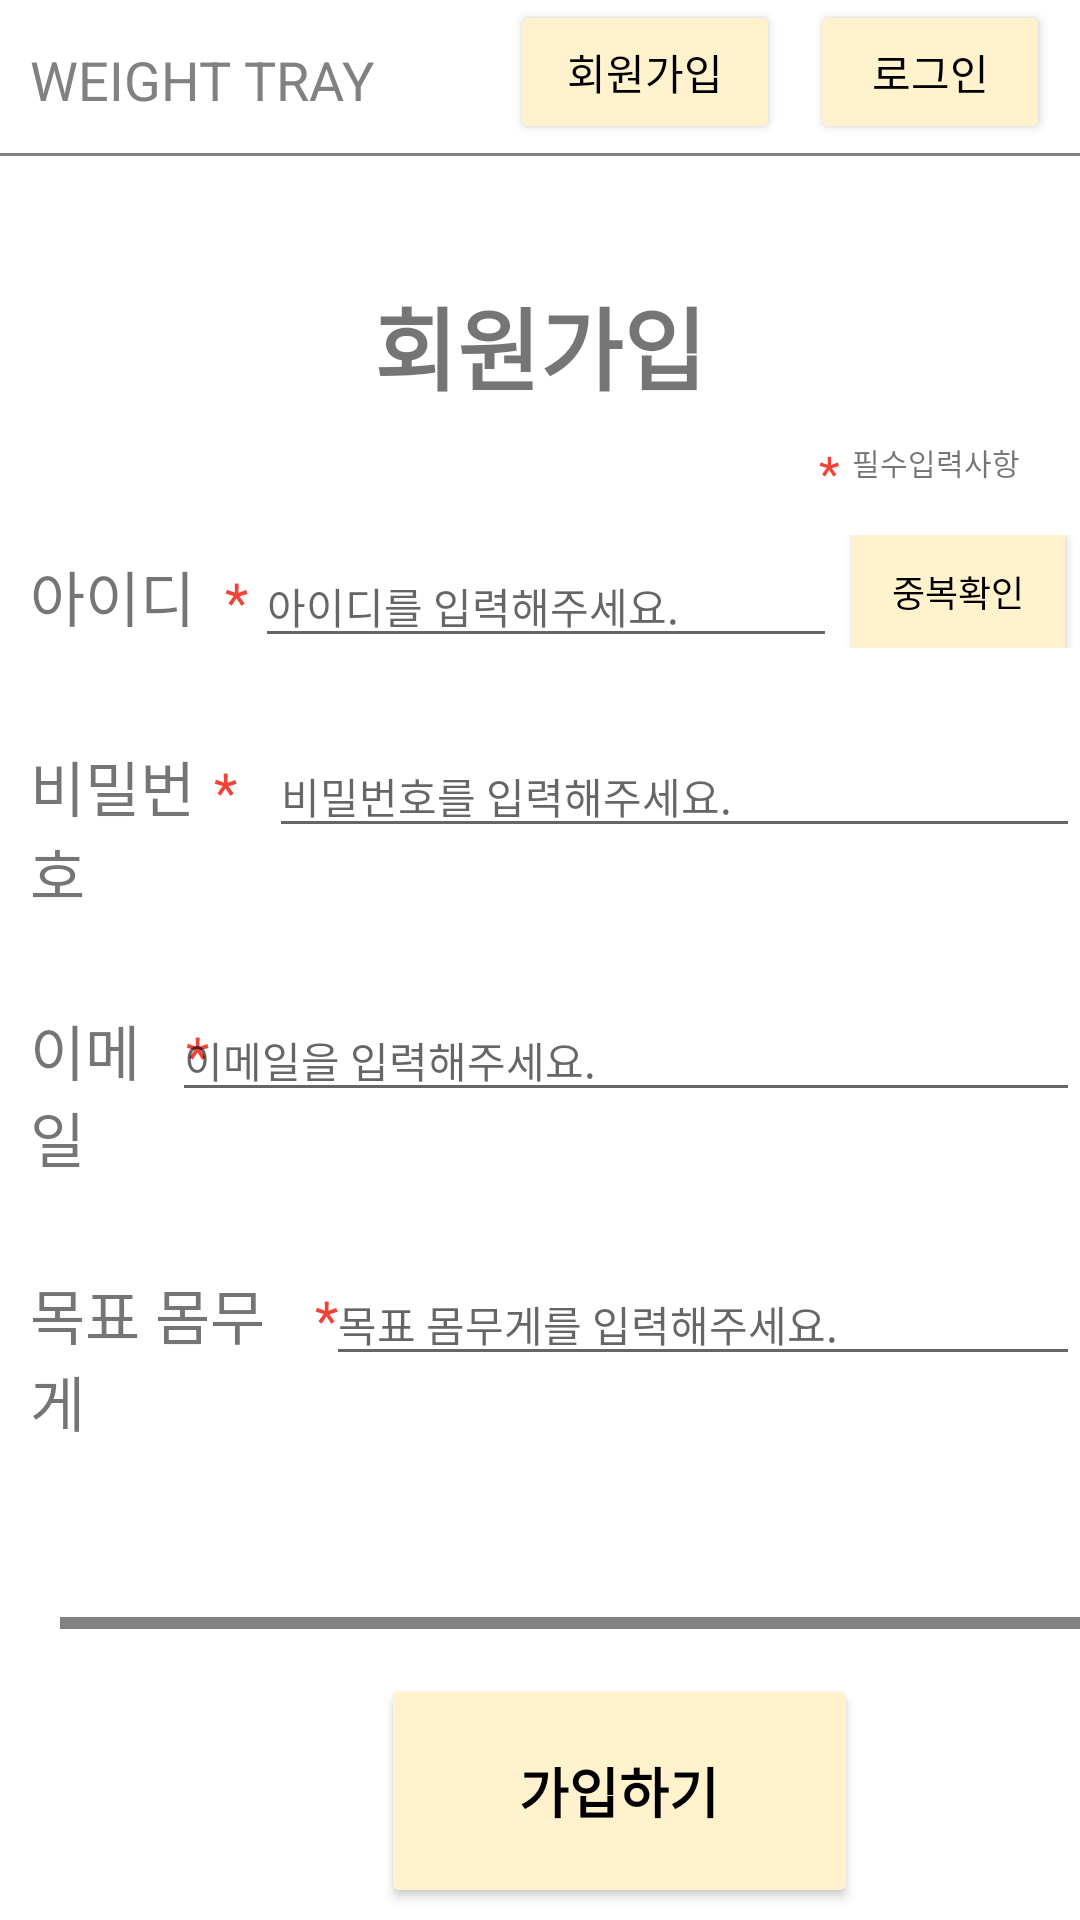

The Android layout XML behind this screen, and the referenced resources:
<!-- AndroidManifest.xml: application theme Theme.WeightTray -->
<!-- res/layout/activity_sign_up.xml -->
<?xml version="1.0" encoding="utf-8"?>
<LinearLayout xmlns:android="http://schemas.android.com/apk/res/android"
    xmlns:app="http://schemas.android.com/apk/res-auto"
    xmlns:tools="http://schemas.android.com/tools"
    android:layout_width="match_parent"
    android:layout_height="match_parent"
    android:background="#FFFFFF"
    android:orientation="vertical"
    tools:context=".signUp">

    <androidx.constraintlayout.widget.ConstraintLayout
        android:layout_width="match_parent"
        android:layout_height="wrap_content"
        android:background="@drawable/botton_border">

        <TextView
            android:id="@+id/logo"
            android:layout_width="wrap_content"
            android:layout_height="wrap_content"
            android:layout_marginStart="10dp"
            android:layout_marginLeft="10dp"
            android:text="WEIGHT TRAY"
            android:textColor="#818181"
            android:textSize="18sp"
            app:layout_constraintBottom_toBottomOf="parent"
            app:layout_constraintStart_toStartOf="parent"
            app:layout_constraintTop_toTopOf="parent" />

        <Button
            android:id="@+id/topSignupBtn"
            android:layout_width="90dp"
            android:layout_height="wrap_content"
            android:layout_marginEnd="10dp"
            android:layout_marginRight="10dp"
            android:layout_marginBottom="5dp"
            android:text="회원가입"
            android:textColor="#000000"
            app:backgroundTint="#FFF2CC"
            app:layout_constraintBottom_toBottomOf="parent"
            app:layout_constraintEnd_toStartOf="@+id/topLogInBtn"
            app:layout_constraintTop_toTopOf="parent" />

        <Button
            android:id="@+id/topLogInBtn"
            android:layout_width="80dp"
            android:layout_height="wrap_content"
            android:layout_marginEnd="10dp"
            android:layout_marginRight="10dp"
            android:layout_marginBottom="5dp"
            android:text="로그인"
            android:textColor="#000000"
            app:backgroundTint="#FFF2CC"
            app:layout_constraintBottom_toBottomOf="parent"
            app:layout_constraintEnd_toEndOf="parent"
            app:layout_constraintTop_toTopOf="parent" />
    </androidx.constraintlayout.widget.ConstraintLayout>

    <TextView
        android:id="@+id/textView"
        android:layout_width="match_parent"
        android:layout_height="wrap_content"
        android:gravity="center"
        android:paddingTop="40dp"
        android:text="회원가입"
        android:textSize="30sp"
        android:textStyle="bold" />

    <LinearLayout
        android:layout_width="wrap_content"
        android:layout_height="wrap_content"
        android:layout_gravity="right"
        android:orientation="horizontal"
        android:paddingTop="10dp"
        android:paddingBottom="10dp">

        <TextView
            android:id="@+id/textView3"
            android:layout_width="wrap_content"
            android:layout_height="wrap_content"
            android:layout_gravity="right"
            android:gravity="right"
            android:paddingRight="4dp"
            android:text="*"
            android:textColor="#F44336"
            android:textSize="16dp" />

        <TextView
            android:id="@+id/textView2"
            android:layout_width="wrap_content"
            android:layout_height="wrap_content"
            android:layout_gravity="right"
            android:gravity="right"
            android:paddingRight="20dp"
            android:text="필수입력사항"
            android:textSize="10sp" />
    </LinearLayout>

    <LinearLayout
        android:layout_width="match_parent"
        android:layout_height="wrap_content"
        android:orientation="horizontal">

        <TextView
            android:id="@+id/idTv"
            android:layout_width="43dp"
            android:layout_height="wrap_content"
            android:layout_marginStart="10dp"
            android:layout_marginLeft="10dp"
            android:layout_weight="1"
            android:text="아이디"
            android:textSize="20sp" />

        <TextView
            android:id="@+id/starTv"
            android:layout_width="wrap_content"
            android:layout_height="wrap_content"
            android:layout_weight="1"
            android:text="*"
            android:textColor="#F44336"
            android:textSize="18sp" />

        <EditText
            android:id="@+id/idEdText"
            android:layout_width="172dp"
            android:layout_height="wrap_content"
            android:layout_marginStart="-20dp"
            android:layout_marginLeft="-20dp"
            android:layout_marginEnd="5dp"
            android:layout_marginRight="5dp"
            android:layout_weight="1"
            android:ems="10"
            android:hint="아이디를 입력해주세요."
            android:inputType="textPersonName"
            android:textSize="14sp" />

        <Button
            android:id="@+id/idCheckBtn"
            android:layout_width="49dp"
            android:layout_height="match_parent"
            android:layout_marginEnd="5dp"
            android:layout_marginRight="5dp"
            android:layout_weight="1"
            android:background="#FFFFFF"
            android:text="중복확인"
            android:textColor="#000000"
            android:textSize="12sp"
            app:backgroundTint="#FFF2CC" />
    </LinearLayout>

    <TextView
        android:id="@+id/idCheckTv"
        android:layout_width="match_parent"
        android:layout_height="wrap_content"
        android:layout_marginStart="10dp"
        android:layout_marginLeft="10dp"
        android:gravity="center"
        android:paddingTop="10dp"
        android:textColor="#FF0000"
        android:textSize="14sp" />

    <LinearLayout
        android:layout_width="match_parent"
        android:layout_height="wrap_content"
        android:layout_marginBottom="30dp"
        android:orientation="horizontal">

        <TextView
            android:id="@+id/pwTv"
            android:layout_width="1dp"
            android:layout_height="wrap_content"
            android:layout_marginStart="10dp"
            android:layout_marginLeft="10dp"
            android:layout_weight="1"
            android:text="비밀번호"
            android:textSize="20sp" />

        <TextView
            android:id="@+id/starTv2"
            android:layout_width="38dp"
            android:layout_height="wrap_content"
            android:text="*"
            android:textColor="#F44336"
            android:textSize="18sp" />

        <EditText
            android:id="@+id/pwEdText"
            android:layout_width="210dp"
            android:layout_height="wrap_content"
            android:layout_marginStart="-20dp"
            android:layout_marginLeft="-20dp"
            android:layout_weight="1"
            android:ems="10"
            android:hint="비밀번호를 입력해주세요."
            android:inputType="textPersonName|textPassword"
            android:textSize="14sp" />
    </LinearLayout>

    <LinearLayout
        android:layout_width="match_parent"
        android:layout_height="wrap_content"
        android:layout_marginBottom="30dp"
        android:orientation="horizontal">

        <TextView
            android:id="@+id/emailTv"
            android:layout_width="wrap_content"
            android:layout_height="wrap_content"
            android:layout_marginStart="10dp"
            android:layout_marginLeft="10dp"
            android:layout_weight="1"
            android:text="이메일"
            android:textSize="20sp" />

        <TextView
            android:id="@+id/starTv4"
            android:layout_width="38dp"
            android:layout_height="wrap_content"
            android:layout_weight="1"
            android:text="*"
            android:textColor="#F44336"
            android:textSize="18sp" />

        <EditText
            android:id="@+id/emailEdText"
            android:layout_width="306dp"
            android:layout_height="wrap_content"
            android:layout_marginStart="-40dp"
            android:layout_marginLeft="-40dp"
            android:layout_weight="1"
            android:ems="10"
            android:hint="이메일을 입력해주세요."
            android:inputType="textPersonName"
            android:textSize="14sp" />
    </LinearLayout>

    <LinearLayout
        android:layout_width="match_parent"
        android:layout_height="wrap_content"
        android:orientation="horizontal"
        android:paddingBottom="30dp">

        <TextView
            android:id="@+id/goal_weightTv"
            android:layout_width="80dp"
            android:layout_height="wrap_content"
            android:layout_marginStart="10dp"
            android:layout_marginLeft="10dp"
            android:layout_weight="1"
            android:text="목표 몸무게"
            android:textSize="20sp" />

        <TextView
            android:id="@+id/starTv5"
            android:layout_width="38dp"
            android:layout_height="wrap_content"
            android:layout_weight="1"
            android:text="*"
            android:textColor="#F44336"
            android:textSize="18sp" />

        <EditText
            android:id="@+id/goalWeightEdText"
            android:layout_width="236dp"
            android:layout_height="wrap_content"
            android:layout_marginStart="-50dp"
            android:layout_marginLeft="-50dp"
            android:layout_weight="1"
            android:ems="10"
            android:hint="목표 몸무게를 입력해주세요."
            android:inputType="textPersonName"
            android:textSize="14sp" />

    </LinearLayout>

    <TextView
        android:id="@+id/msg"
        android:layout_width="match_parent"
        android:layout_height="wrap_content"
        android:layout_marginBottom="10dp"
        android:gravity="center"
        android:textColor="#FF0000"
        android:textSize="14sp" />

    <LinearLayout
        android:layout_width="373dp"
        android:layout_height="match_parent"
        android:layout_marginStart="20dp"
        android:layout_marginLeft="20dp"
        android:background="@drawable/sign_up_line"
        android:orientation="vertical"
        android:paddingTop="20dp">

        <Button
            android:id="@+id/signUpBtn"
            android:layout_width="159dp"
            android:layout_height="78dp"
            android:layout_gravity="center"
            android:text="가입하기"
            android:textColor="#000000"
            android:textSize="18sp"
            android:textStyle="bold"
            app:backgroundTint="#FFF2CC" />
    </LinearLayout>

</LinearLayout>
<!-- resources referenced by this layout -->
<resources>
  <!-- drawable botton_border (drawable) -->
  <?xml version="1.0" encoding="utf-8"?>
  <layer-list xmlns:android="http://schemas.android.com/apk/res/android">
      
      <item
          android:bottom="1dp"
          android:left="-2dp"
          android:right="-2dp"
          android:top="-2dp"
          >
          <shape android:shape="rectangle">
              
              <stroke
                  android:width="1dp"
                  android:color="#818181"/>
          </shape>
      </item>
  
  </layer-list>
  <!-- drawable sign_up_line (drawable) -->
  <?xml version="1.0" encoding="utf-8"?>
  <layer-list xmlns:android="http://schemas.android.com/apk/res/android">
      
      <item
          android:bottom="-10dp"
          android:left="-5dp"
          android:right="-5dp"
          android:top="1dp"
          >
          <shape android:shape="rectangle">
              
              <stroke
                  android:width="4dp"
                  android:color="#818181"/>
          </shape>
      </item>
  
  </layer-list>
  <style name="Theme.WeightTray" parent="Theme.MaterialComponents.DayNight.DarkActionBar">
          
          <item name="colorPrimary">@color/purple_500</item>
          <item name="colorPrimaryVariant">@color/purple_700</item>
          <item name="colorOnPrimary">@color/white</item>
          
          <item name="colorSecondary">@color/teal_200</item>
          <item name="colorSecondaryVariant">@color/teal_700</item>
          <item name="colorOnSecondary">@color/black</item>
          
          <item name="android:statusBarColor" tools:targetApi="l">?attr/colorPrimaryVariant</item>
          
          <item name="windowNoTitle">true</item>
      </style>
  <!-- not gathered from this repository: default colours our renderer supplied (Android Studio template values) -->
  <color name="purple_500">#FF6200EE</color>
  <color name="purple_700">#FF3700B3</color>
  <color name="teal_200">#FF03DAC5</color>
  <color name="teal_700">#FF018786</color>
  <color name="black">#FF000000</color>
  <color name="white">#FFFFFFFF</color>
</resources>
